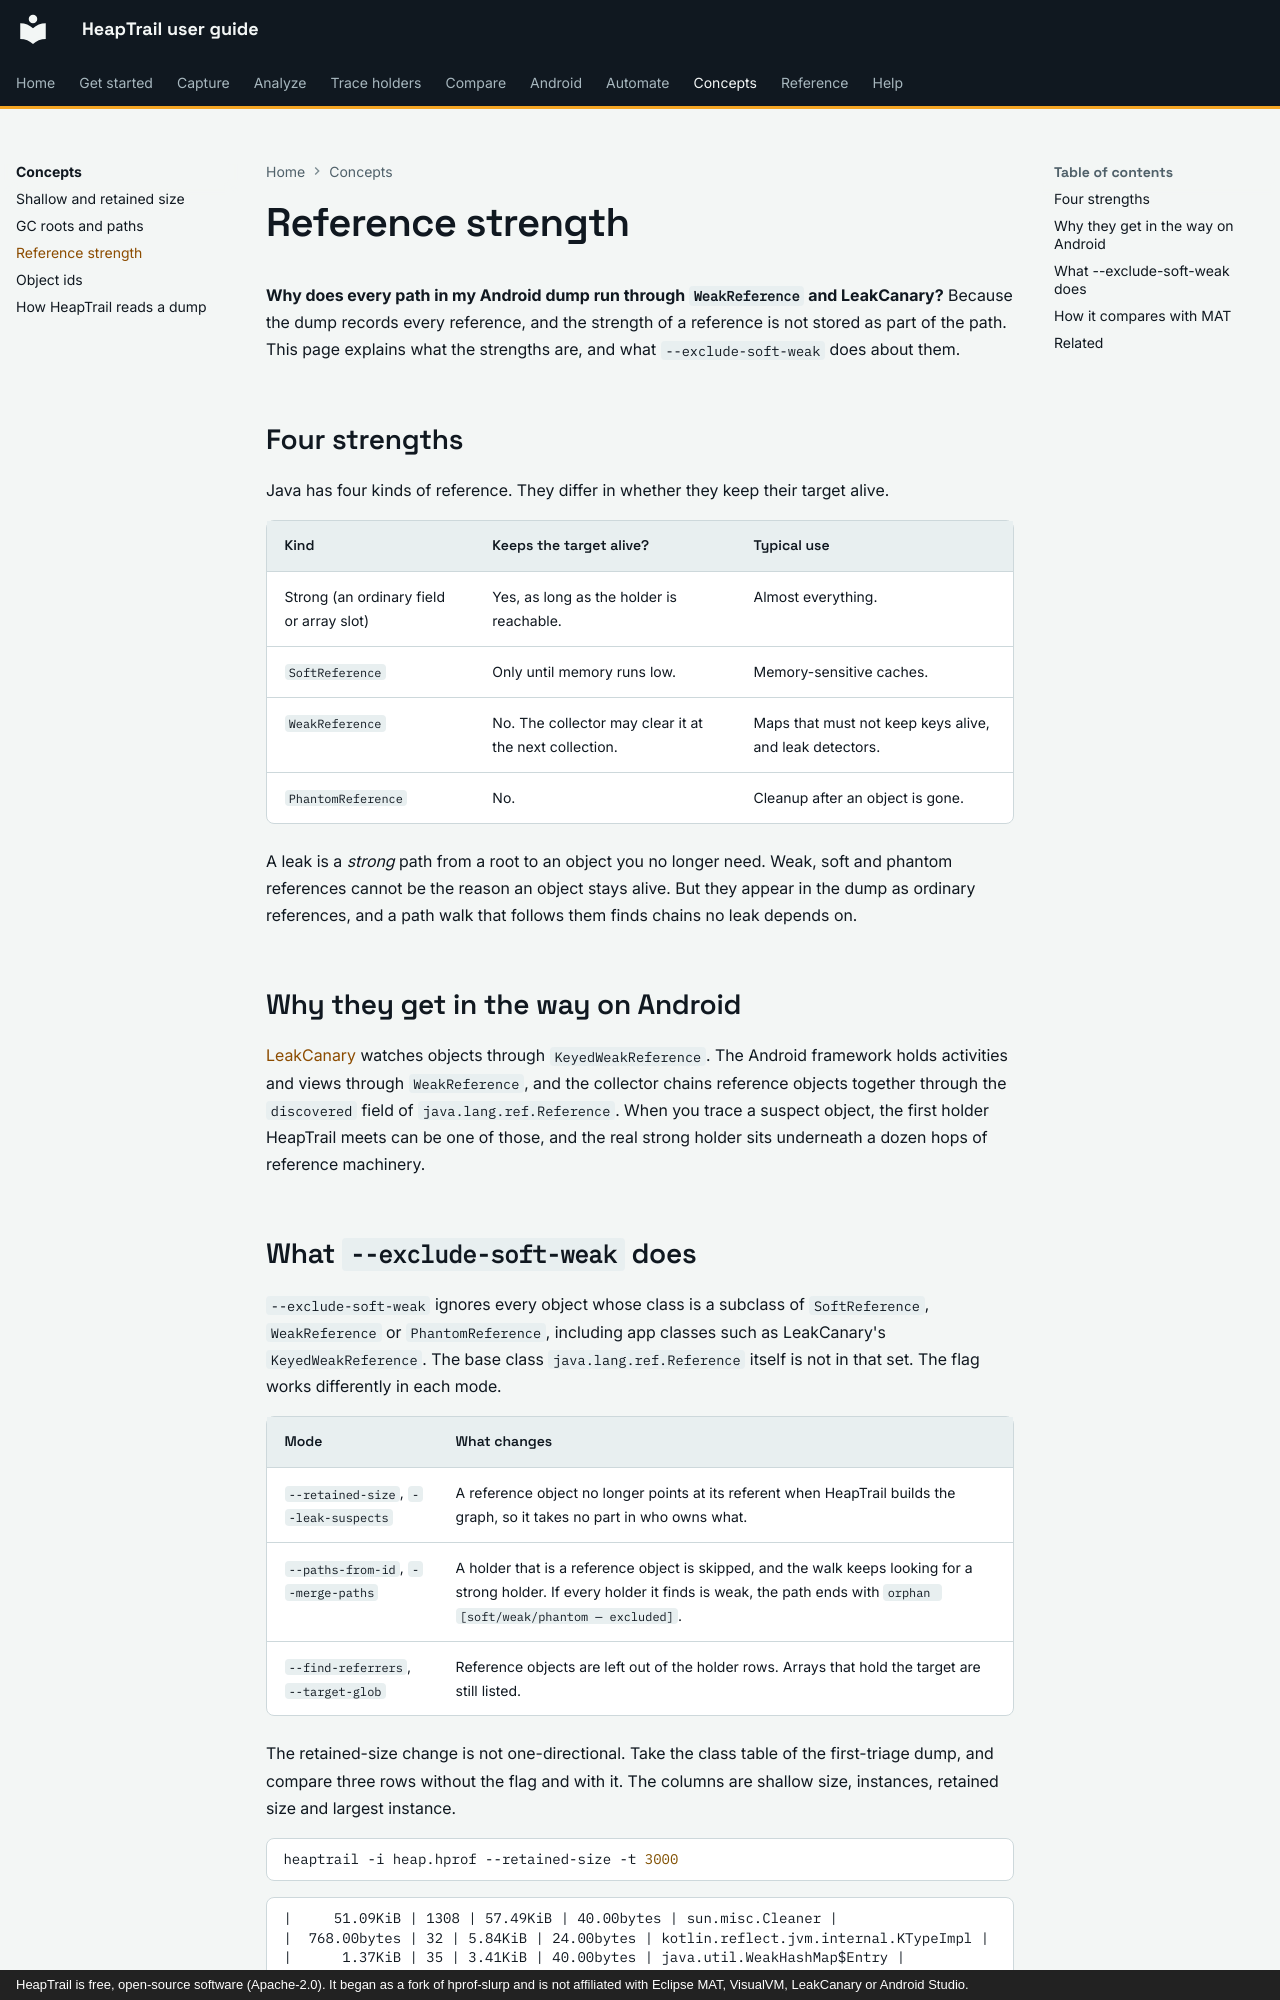

repository: johnneerdael/heaptrail · page: concepts/reference-strength/index.html · generator: mkdocs · copyright: HeapTrail is free, open-source software (Apache-2.0). It began as a fork of hprof-slurp and is not affiliated with Eclipse MAT, VisualVM, LeakCanary or Android Studio.

# Reference strength

**Why does every path in my Android dump run through `WeakReference` and LeakCanary?** Because the
dump records every reference, and the strength of a reference is not stored as part of the path.
This page explains what the strengths are, and what `--exclude-soft-weak` does about them.

## Four strengths

Java has four kinds of reference. They differ in whether they keep their target alive.

| Kind | Keeps the target alive? | Typical use |
|---|---|---|
| Strong (an ordinary field or array slot) | Yes, as long as the holder is reachable. | Almost everything. |
| `SoftReference` | Only until memory runs low. | Memory-sensitive caches. |
| `WeakReference` | No. The collector may clear it at the next collection. | Maps that must not keep keys alive, and leak detectors. |
| `PhantomReference` | No. | Cleanup after an object is gone. |

A leak is a *strong* path from a root to an object you no longer need. Weak, soft and phantom references
cannot be the reason an object stays alive. But they appear in the dump as ordinary references, and a path walk
that follows them finds chains no leak depends on.

## Why they get in the way on Android

[LeakCanary](https://square.github.io/leakcanary/) watches objects through `KeyedWeakReference`. The Android
framework holds activities and views through `WeakReference`, and the collector chains reference objects together
through the `discovered` field of `java.lang.ref.Reference`. When you trace a suspect object, the first holder
HeapTrail meets can be one of those, and the real strong holder sits underneath a dozen hops of reference machinery.
